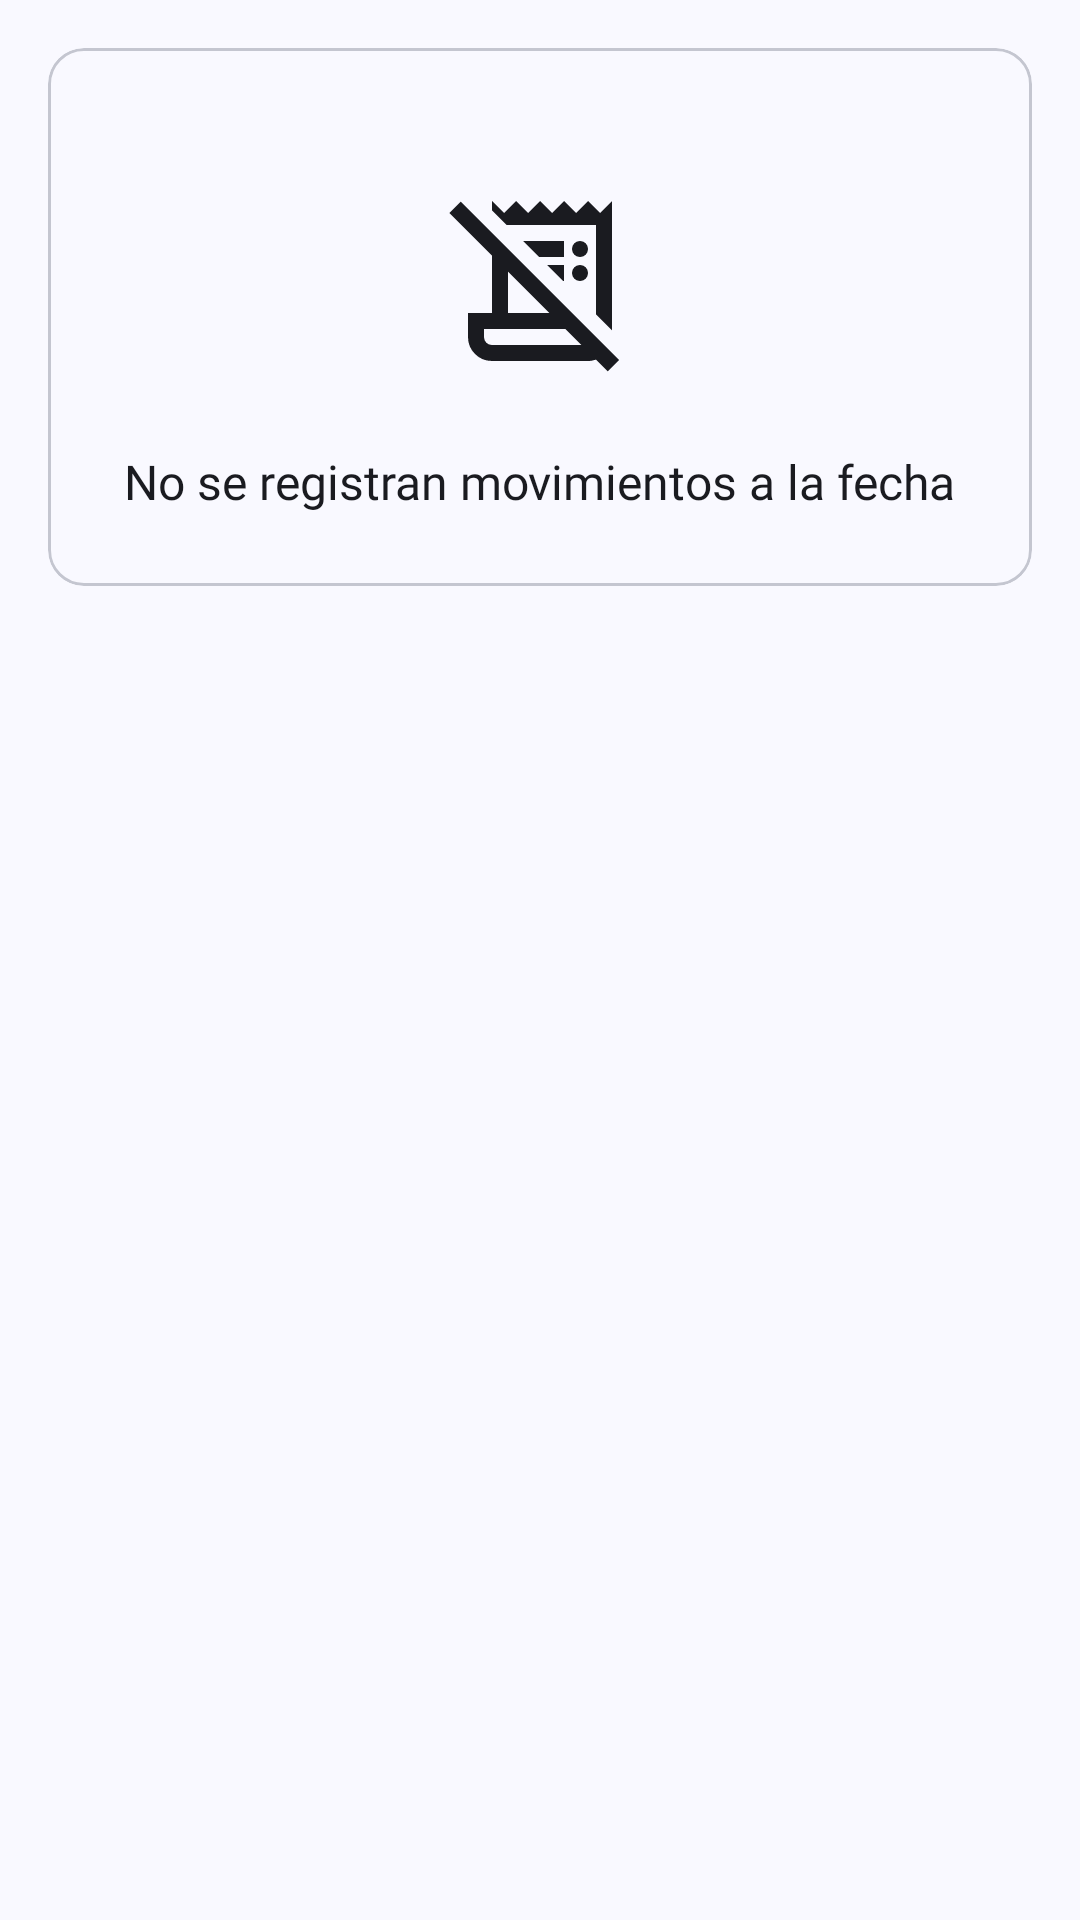

Layout XML and referenced resources for this Android screen:
<!-- AndroidManifest.xml: application theme AppTheme -->
<!-- res/layout/fragment_no_transactions.xml -->
<?xml version="1.0" encoding="utf-8"?>
<FrameLayout xmlns:android="http://schemas.android.com/apk/res/android"
    xmlns:app="http://schemas.android.com/apk/res-auto"
    xmlns:tools="http://schemas.android.com/tools"
    android:id="@+id/NoMovements_FrameLayout"
    android:layout_width="match_parent"
    android:layout_height="match_parent"
    android:backgroundTint="?attr/colorSurface"
    android:padding="16dp"
    tools:context=".fragments.NoMovementsFragment">

    <com.google.android.material.card.MaterialCardView
        android:id="@+id/NoMovements_MaterialCardview"
        android:layout_width="match_parent"
        android:layout_height="wrap_content"
        android:backgroundTint="?attr/colorSurface"
        android:elevation="4dp">

        <androidx.constraintlayout.widget.ConstraintLayout
            android:id="@+id/NoMovements_InnerConstraintLayout"
            android:layout_width="match_parent"
            android:layout_height="wrap_content"
            android:backgroundTint="?attr/colorSurface">

            <com.google.android.material.imageview.ShapeableImageView
                android:id="@+id/NoMovements_Icon"
                android:layout_width="64dp"
                android:layout_height="64dp"
                android:layout_marginBottom="24dp"
                android:src="@drawable/receipt_long_off_24dp"
                android:tint="?attr/colorOnSurface"
                app:layout_constraintBottom_toBottomOf="parent"
                app:layout_constraintEnd_toEndOf="parent"
                app:layout_constraintStart_toStartOf="parent"
                app:layout_constraintTop_toTopOf="parent" />

            <com.google.android.material.textview.MaterialTextView
                android:id="@+id/NoMovements_TitleTextview"
                android:layout_width="wrap_content"
                android:layout_height="wrap_content"
                android:layout_marginTop="24dp"
                android:layout_marginBottom="24dp"
                android:fontFamily="@font/roboto_medium"
                android:text="@string/no_transactions_registered"
                android:textColor="?attr/colorOnSurface"
                android:textSize="16sp"
                app:layout_constraintBottom_toBottomOf="parent"
                app:layout_constraintEnd_toEndOf="parent"
                app:layout_constraintStart_toStartOf="parent"
                app:layout_constraintTop_toBottomOf="@+id/NoMovements_Icon" />

        </androidx.constraintlayout.widget.ConstraintLayout>
    </com.google.android.material.card.MaterialCardView>

</FrameLayout>
<!-- resources referenced by this layout -->
<resources>
  <!-- drawable receipt_long_off_24dp (drawable) -->
  <vector xmlns:android="http://schemas.android.com/apk/res/android"
      android:width="24dp"
      android:height="24dp"
      android:viewportWidth="960"
      android:viewportHeight="960">
    <path
        android:pathData="m819,932 l-59,-59q-10,3 -19.5,5T720,880L240,880q-50,0 -85,-35t-35,-85v-120h120v-287L27,140l57,-57L876,875l-57,57ZM240,800h447l-80,-80L200,720v40q0,17 11.5,28.5T240,800ZM840,727 L760,647v-447L313,200l-73,-73v-47l60,60 60,-60 60,60 60,-60 60,60 60,-60 60,60 60,-60 60,60 60,-60v647ZM320,640h207L320,433v207ZM475,360 L395,280h205v80L475,360ZM595,480 L515,400h85v80h-5ZM680,480q-17,0 -28.5,-11.5T640,440q0,-17 11.5,-28.5T680,400q17,0 28.5,11.5T720,440q0,17 -11.5,28.5T680,480ZM680,360q-17,0 -28.5,-11.5T640,320q0,-17 11.5,-28.5T680,280q17,0 28.5,11.5T720,320q0,17 -11.5,28.5T680,360ZM200,800v-80,80Z"
        android:fillColor="#e3e3e3"/>
  </vector>
  <string name="no_transactions_registered">No se registran movimientos a la fecha</string>
  <color name="md_theme_primary">#435E91</color>
  <color name="md_theme_onPrimary">#FFFFFF</color>
  <color name="md_theme_primaryContainer">#D7E2FF</color>
  <color name="md_theme_onPrimaryContainer">#2A4677</color>
  <color name="md_theme_secondary">#565E71</color>
  <color name="md_theme_onSecondary">#FFFFFF</color>
  <color name="md_theme_secondaryContainer">#DAE2F9</color>
  <color name="md_theme_onSecondaryContainer">#3F4759</color>
  <color name="md_theme_tertiary">#705574</color>
  <color name="md_theme_onTertiary">#FFFFFF</color>
  <color name="md_theme_tertiaryContainer">#FBD7FC</color>
  <color name="md_theme_onTertiaryContainer">#573E5B</color>
  <color name="md_theme_error">#BA1A1A</color>
  <color name="md_theme_onError">#FFFFFF</color>
  <color name="md_theme_errorContainer">#FFDAD6</color>
  <color name="md_theme_onErrorContainer">#93000A</color>
  <color name="md_theme_background">#F9F9FF</color>
  <color name="md_theme_onBackground">#1A1B20</color>
  <color name="md_theme_surface">#F9F9FF</color>
  <color name="md_theme_onSurface">#1A1B20</color>
  <color name="md_theme_surfaceVariant">#E0E2EC</color>
  <color name="md_theme_onSurfaceVariant">#44474E</color>
  <color name="md_theme_outline">#74777F</color>
  <color name="md_theme_outlineVariant">#C4C6D0</color>
  <color name="md_theme_inverseSurface">#2E3036</color>
  <color name="md_theme_inverseOnSurface">#F0F0F7</color>
  <color name="md_theme_inversePrimary">#ACC7FF</color>
  <color name="md_theme_primaryFixed">#D7E2FF</color>
  <color name="md_theme_onPrimaryFixed">#001A40</color>
  <color name="md_theme_primaryFixedDim">#ACC7FF</color>
  <color name="md_theme_onPrimaryFixedVariant">#2A4677</color>
  <color name="md_theme_secondaryFixed">#DAE2F9</color>
  <color name="md_theme_onSecondaryFixed">#131C2C</color>
  <color name="md_theme_secondaryFixedDim">#BEC6DC</color>
  <color name="md_theme_onSecondaryFixedVariant">#3F4759</color>
  <color name="md_theme_tertiaryFixed">#FBD7FC</color>
  <color name="md_theme_onTertiaryFixed">#29132E</color>
  <color name="md_theme_tertiaryFixedDim">#DDBCDF</color>
  <color name="md_theme_onTertiaryFixedVariant">#573E5B</color>
  <color name="md_theme_surfaceDim">#D9D9E0</color>
  <color name="md_theme_surfaceBright">#F9F9FF</color>
  <color name="md_theme_surfaceContainerLowest">#FFFFFF</color>
  <color name="md_theme_surfaceContainerLow">#F3F3FA</color>
  <color name="md_theme_surfaceContainer">#EDEDF4</color>
  <color name="md_theme_surfaceContainerHigh">#E8E7EE</color>
  <color name="md_theme_surfaceContainerHighest">#E2E2E9</color>
</resources>
